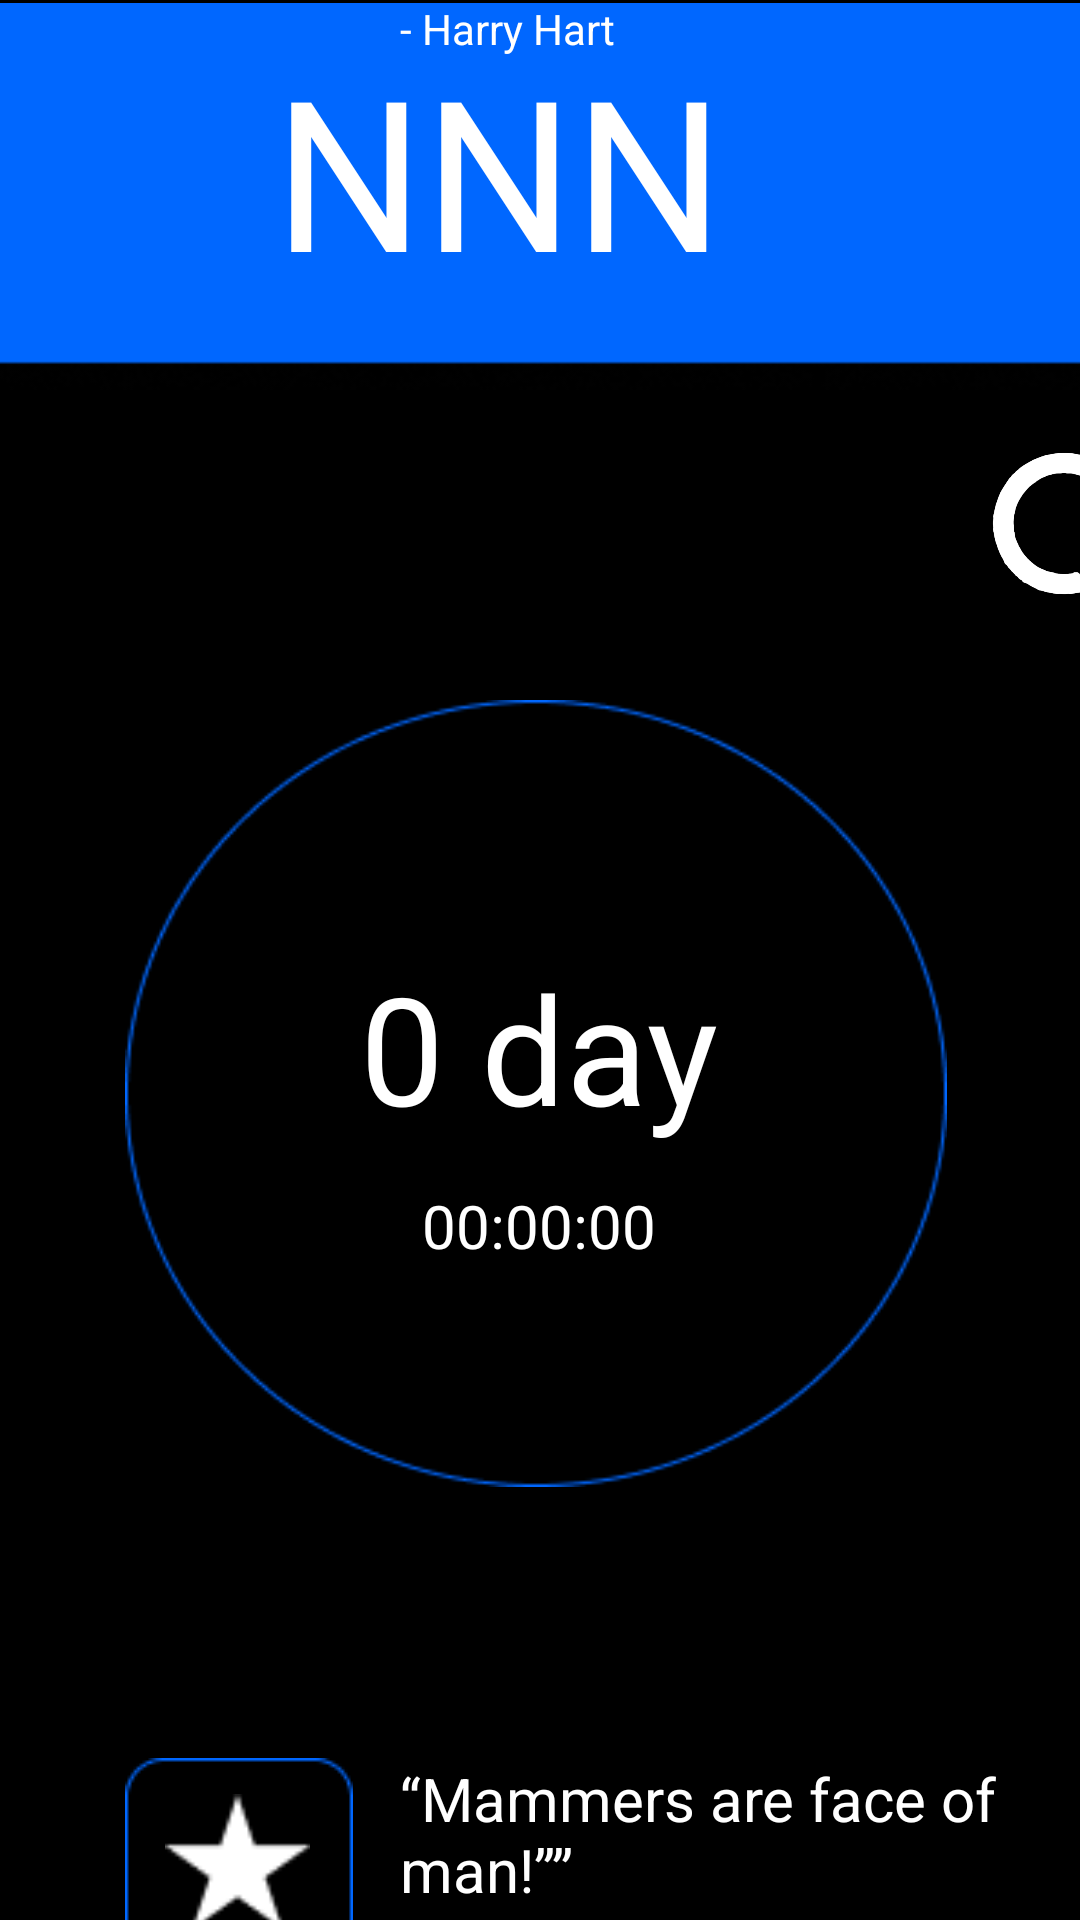

Write the Android layout XML for this screen, with the resource values it uses.
<!-- AndroidManifest.xml: application theme Theme.Khalilovalim -->
<!-- res/layout/activity_timer_refreshed.xml -->
<?xml version="1.0" encoding="utf-8"?>
<androidx.constraintlayout.widget.ConstraintLayout
    xmlns:android="http://schemas.android.com/apk/res/android"
    xmlns:tools="http://schemas.android.com/tools"
    xmlns:app="http://schemas.android.com/apk/res-auto"
    android:layout_width="match_parent"
    android:layout_height="match_parent"
    tools:context=".MainActivity"
    android:background="@color/black"
    tools:ignore="MissingDefaultResource">

    <ImageView
        android:id="@+id/imageView2"
        android:layout_width="416dp"
        android:layout_height="131dp"
        app:layout_constraintEnd_toEndOf="parent"
        app:layout_constraintStart_toStartOf="parent"
        app:layout_constraintTop_toTopOf="parent"
        app:srcCompat="@drawable/rectangle_1"
        android:contentDescription="@string/up" />

    <TextView
        android:id="@+id/textView4"
        android:layout_width="wrap_content"
        android:layout_height="wrap_content"
        android:text="@string/harry_hart"
        android:textColor="@color/white"
        app:layout_constraintEnd_toEndOf="@+id/textView3"
        app:layout_constraintHorizontal_bias="0.0"
        app:layout_constraintStart_toStartOf="@+id/textView3"
        tools:ignore="MissingConstraints"
        tools:layout_editor_absoluteY="636dp" />

    <TextView
        android:layout_width="wrap_content"
        android:layout_height="wrap_content"
        android:layout_marginBottom="120dp"
        android:text="@string/nnn"
        android:textColor="@color/white"
        android:textSize="70sp"
        app:layout_constraintBottom_toTopOf="@+id/imageView3"
        app:layout_constraintEnd_toEndOf="parent"
        app:layout_constraintHorizontal_bias="0.501"
        app:layout_constraintStart_toStartOf="@+id/imageView2" />

    <ImageView
        android:id="@+id/imageView3"
        android:layout_width="274dp"
        android:layout_height="283dp"
        android:layout_marginTop="92dp"
        android:contentDescription="@string/circle"
        app:layout_constraintBottom_toBottomOf="@+id/textView"
        app:layout_constraintEnd_toEndOf="@+id/textView"
        app:layout_constraintHorizontal_bias="0.507"
        app:layout_constraintStart_toStartOf="@+id/textView"
        app:layout_constraintTop_toBottomOf="@+id/imageView2"
        app:layout_constraintVertical_bias="0.0"
        app:srcCompat="@drawable/ellipse_1" />

    <TextView
        android:id="@+id/textView"
        android:layout_width="wrap_content"
        android:layout_height="wrap_content"
        android:layout_marginTop="172dp"
        android:text="@string/_0_day"
        android:textColor="@color/white"
        android:textSize="50sp"
        app:layout_constraintBottom_toTopOf="@+id/textView2"
        app:layout_constraintEnd_toEndOf="parent"
        app:layout_constraintHorizontal_bias="0.498"
        app:layout_constraintStart_toStartOf="parent"
        app:layout_constraintTop_toBottomOf="@+id/imageView2" />

    <TextView
        android:layout_width="wrap_content"
        android:layout_height="wrap_content"
        android:layout_marginTop="12dp"
        android:text="@string/ranks"
        android:textColor="@color/white"
        android:textSize="30sp"
        app:layout_constraintEnd_toEndOf="@+id/textView3"
        app:layout_constraintHorizontal_bias="0.0"
        app:layout_constraintStart_toStartOf="@+id/imageView4"
        app:layout_constraintTop_toBottomOf="@+id/starsecond" />

    <TextView
        android:id="@+id/textView2"
        android:layout_width="wrap_content"
        android:layout_height="wrap_content"
        android:layout_marginTop="264dp"
        android:text="@string/_00_00_00"
        android:textColor="@color/white"
        android:textSize="20sp"
        app:layout_constraintEnd_toEndOf="@+id/textView"
        app:layout_constraintHorizontal_bias="0.498"
        app:layout_constraintStart_toStartOf="@+id/textView"
        app:layout_constraintTop_toBottomOf="@+id/imageView2" />

    <ImageView
        android:id="@+id/imageView4"
        android:layout_width="wrap_content"
        android:layout_height="wrap_content"
        android:layout_marginTop="88dp"
        android:contentDescription="@string/square"
        app:layout_constraintBottom_toBottomOf="@+id/textView3"
        app:layout_constraintEnd_toEndOf="@+id/imageView3"
        app:layout_constraintHorizontal_bias="0.0"
        app:layout_constraintStart_toStartOf="@+id/imageView3"
        app:layout_constraintTop_toBottomOf="@+id/imageView3"
        app:layout_constraintVertical_bias="0.266"
        app:srcCompat="@drawable/rectangle_2" />

    <ImageView
        android:id="@+id/starsecond"
        android:layout_width="49dp"
        android:layout_height="46dp"
        android:layout_marginBottom="12dp"
        android:contentDescription="@string/star"
        app:layout_constraintBottom_toBottomOf="@+id/imageView4"
        app:layout_constraintEnd_toEndOf="@+id/imageView4"
        app:layout_constraintHorizontal_bias="0.481"
        app:layout_constraintStart_toStartOf="@+id/imageView4"
        app:srcCompat="@drawable/star_1" />

    <TextView
        android:id="@+id/textView3"
        android:layout_width="211dp"
        android:layout_height="48dp"
        android:layout_marginTop="80dp"
        android:text="@string/mammers_are_face_of_man"
        android:textColor="@color/white"
        android:textSize="20sp"
        app:layout_constraintBottom_toTopOf="@+id/textView4"
        app:layout_constraintEnd_toEndOf="parent"
        app:layout_constraintHorizontal_bias="0.854"
        app:layout_constraintStart_toStartOf="@+id/imageView4"
        app:layout_constraintTop_toBottomOf="@+id/imageView3"
        app:layout_constraintVertical_bias="0.0" />

    <ImageView
        android:id="@+id/imageView6"
        android:layout_width="65dp"
        android:layout_height="87dp"
        android:layout_marginStart="8dp"
        app:layout_constraintStart_toEndOf="@+id/imageView3"
        app:layout_constraintTop_toBottomOf="@+id/imageView2"
        app:srcCompat="@drawable/refresh_2_removebg_preview" />
</androidx.constraintlayout.widget.ConstraintLayout>
<!-- resources referenced by this layout -->
<resources>
  <!-- drawable ellipse_1: png bitmap (drawable, 5598 bytes) -->
  <!-- drawable rectangle_1: png bitmap (drawable, 2367 bytes) -->
  <!-- drawable rectangle_2: png bitmap (drawable, 785 bytes) -->
  <!-- drawable refresh_2_removebg_preview: png bitmap (drawable, 22002 bytes) -->
  <!-- drawable star_1: png bitmap (drawable, 503 bytes) -->
  <string name="_00_00_00">00:00:00</string>
  <string name="_0_day">0 day</string>
  <string name="circle">Circle</string>
  <string name="harry_hart">- Harry Hart</string>
  <string name="mammers_are_face_of_man">“Mammers are face of man!””</string>
  <string name="nnn">NNN</string>
  <string name="ranks">Ranks</string>
  <string name="square">Square</string>
  <string name="star">Star</string>
  <string name="up">Up</string>
  <style name="Theme.Khalilovalim" parent="Theme.MaterialComponents.DayNight.DarkActionBar">
          
          <item name="colorPrimary">@color/purple_500</item>
          <item name="colorPrimaryVariant">@color/purple_700</item>
          <item name="colorOnPrimary">@color/white</item>
          
          <item name="colorSecondary">@color/teal_200</item>
          <item name="colorSecondaryVariant">@color/teal_700</item>
          <item name="colorOnSecondary">@color/black</item>
          
          <item name="android:statusBarColor" tools:targetApi="l">?attr/colorPrimaryVariant</item>
          
      </style>
  <!-- not gathered from this repository: default colours our renderer supplied (Android Studio template values) -->
  <color name="purple_500">#FF6200EE</color>
  <color name="purple_700">#FF3700B3</color>
  <color name="teal_200">#FF03DAC5</color>
  <color name="teal_700">#FF018786</color>
  <color name="black">#FF000000</color>
  <color name="white">#FFFFFFFF</color>
</resources>
